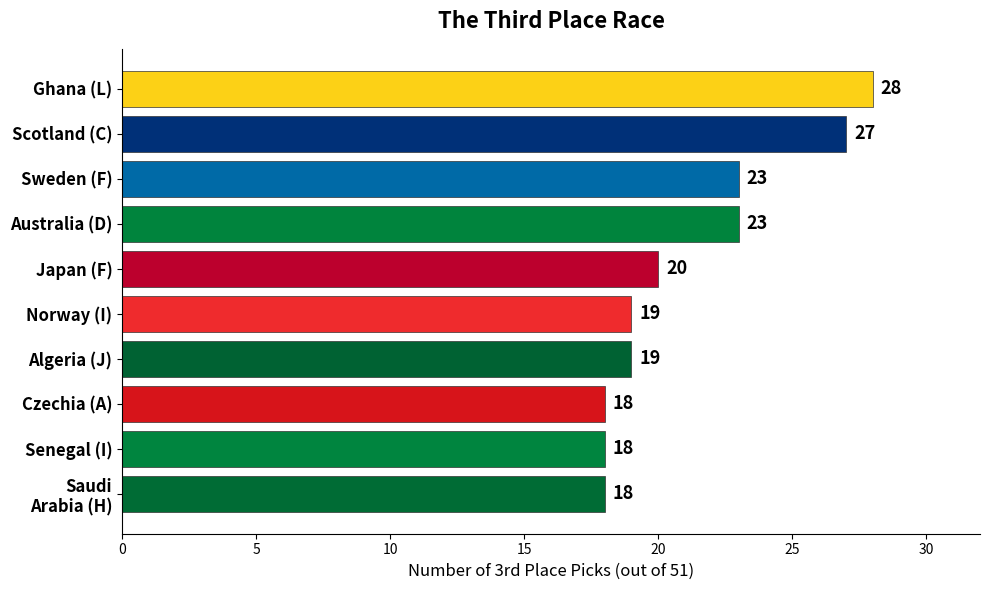

Write Python code to recreate this figure. (Note: this script raises an exception after producing the figure.)
"""Generate a bar plot for the Third Place Race picks."""
import matplotlib.pyplot as plt
import matplotlib
matplotlib.use('Agg')

teams =       ['Ghana', 'Scotland', 'Sweden', 'Australia', 'Japan', 'Norway', 'Algeria', 'Czechia', 'Senegal', 'Saudi\nArabia']
picks =       [28,       27,         23,       23,          20,      19,       19,        18,        18,        18]
groups =      ['L',      'C',        'F',      'D',         'F',     'I',      'J',       'A',       'I',       'H']

# Team/national colors
colors = [
    '#FCD116',  # Ghana - gold
    '#003078',  # Scotland - blue
    '#006AA7',  # Sweden - blue
    '#00843D',  # Australia - green/gold -> green
    '#BC002D',  # Japan - red (from flag)
    '#EF2B2D',  # Norway - red
    '#006233',  # Algeria - green
    '#D7141A',  # Czechia - red
    '#00853F',  # Senegal - green
    '#006C35',  # Saudi Arabia - green
]

fig, ax = plt.subplots(figsize=(10, 6))

bars = ax.barh(range(len(teams)), picks, color=colors, edgecolor='#333333', linewidth=0.5)

ax.set_yticks(range(len(teams)))
ax.set_yticklabels([f"{t} ({g})" for t, g in zip(teams, groups)], fontsize=12, fontweight='bold')
ax.invert_yaxis()

for bar, pick in zip(bars, picks):
    # Choose text color based on bar darkness
    ax.text(bar.get_width() + 0.3, bar.get_y() + bar.get_height()/2,
            str(pick), va='center', fontsize=13, fontweight='bold')

ax.set_xlabel('Number of 3rd Place Picks (out of 51)', fontsize=12)
ax.set_title('The Third Place Race', fontsize=16, fontweight='bold', pad=15)
ax.set_xlim(0, 32)
ax.spines['top'].set_visible(False)
ax.spines['right'].set_visible(False)

plt.tight_layout()
plt.savefig('/home/ram/projects/prediction-contests/img/soccer/third_place_race.png', dpi=150, bbox_inches='tight')
print("Saved third_place_race.png")
